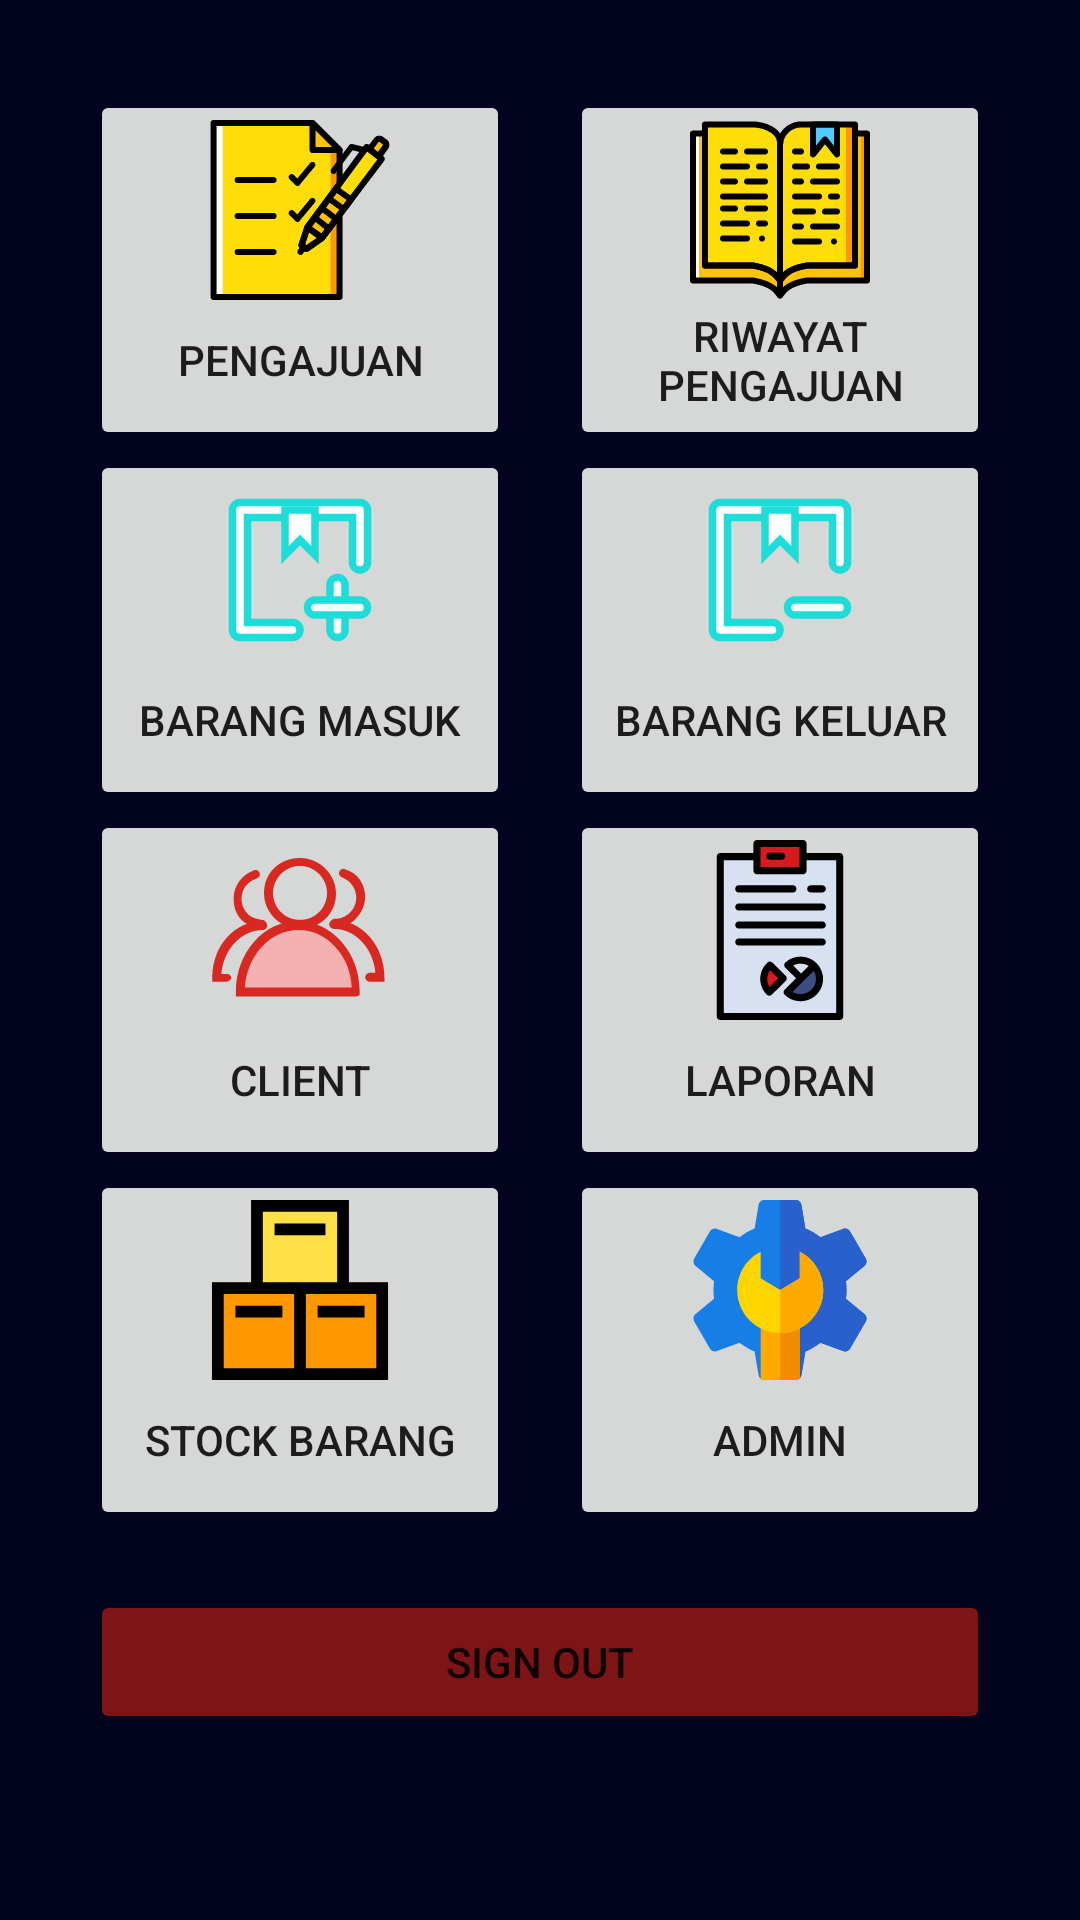

Here is an Android app screen rendered from its layout file. Give the layout XML and the strings, colors and styles it references.
<!-- AndroidManifest.xml: application theme Theme.Barangku -->
<!-- res/layout/activity_main.xml -->
<?xml version="1.0" encoding="utf-8"?>
<LinearLayout xmlns:android="http://schemas.android.com/apk/res/android"
    xmlns:app="http://schemas.android.com/apk/res-auto"
    xmlns:tools="http://schemas.android.com/tools"
    android:layout_width="match_parent"
    android:layout_height="match_parent"
    android:orientation="vertical"
    android:background="@color/darker_blue">
<LinearLayout
    android:layout_width="match_parent"
    android:layout_height="match_parent"
    android:padding="30dp"
    android:orientation="vertical">
    <GridLayout
        android:id="@+id/menu_user"
        android:layout_width="match_parent"
        android:layout_height="wrap_content"
        android:rowCount="2"
        android:columnCount="1"
        android:layout_gravity="center_vertical"
        android:visibility="gone">
    <Button
        android:layout_width="0dp"
        android:layout_height="120dp"
        android:text="Barang Masuk"
        android:id="@+id/btn_Barang_Masuk_User"
        android:layout_rowWeight="1"
        android:layout_columnWeight="1"
        android:textAlignment="center"
        android:layout_marginTop="60dp"
        android:drawableTop="@drawable/masuk"/>

    <Button
        android:layout_width="0dp"
        android:layout_height="120dp"
        android:text="Barang Keluar"
        android:id="@+id/btn_Barang_Keluar_User"
        android:layout_rowWeight="1"
        android:layout_columnWeight="1"
        android:textAlignment="center"
        android:layout_marginTop="60dp"
        android:drawableTop="@drawable/keluar"/>

    </GridLayout>

    <GridLayout
        android:id="@+id/menu_admin"
        android:layout_width="match_parent"
        android:layout_height="wrap_content"
        android:rowCount="4"
        android:columnCount="2">
        <Button
            android:id="@+id/btn_pengajuan"
            android:layout_width="0dp"
            android:layout_height="120dp"
            android:text="Pengajuan"
            android:layout_rowWeight="1"
            android:layout_columnWeight="1"
            android:textAlignment="center"
            android:drawableTop="@drawable/pengajuan"/>
        <Button
            android:layout_width="0dp"
            android:layout_height="120dp"
            android:text="Riwayat Pengajuan"
            android:layout_rowWeight="1"
            android:layout_columnWeight="1"
            android:id="@+id/btn_riwayat_pengajuan"
            android:textAlignment="center"
            android:layout_marginLeft="20dp"
            android:drawableTop="@drawable/riwayat_pengajuan"/>

        <Button
            android:layout_width="0dp"
            android:layout_height="120dp"
            android:text="Barang Masuk"
            android:id="@+id/btn_barang_masuk_admin"
            android:layout_rowWeight="1"
            android:layout_columnWeight="1"
            android:textAlignment="center"
            android:drawableTop="@drawable/masuk"/>

        <Button
            android:layout_width="0dp"
            android:layout_height="120dp"
            android:text="Barang Keluar"
            android:id="@+id/btn_barang_keluar_admin"
            android:layout_rowWeight="1"
            android:layout_columnWeight="1"
            android:textAlignment="center"
            android:layout_marginLeft="20dp"
            android:drawableTop="@drawable/keluar"/>
        <Button
            android:layout_width="0dp"
            android:layout_height="120dp"
            android:text="Client"
            android:id="@+id/btn_client_admin"
            android:textAlignment="center"
            android:layout_rowWeight="1"
            android:layout_columnWeight="1"
            android:drawableTop="@drawable/client"/>
        <Button
            android:layout_width="0dp"
            android:layout_height="120dp"
            android:text="Laporan"
            android:id="@+id/btn_laporan_admin"
            android:textAlignment="center"
            android:layout_rowWeight="1"
            android:layout_columnWeight="1"
            android:layout_marginLeft="20dp"
            android:drawableTop="@drawable/laporan"/>
        <Button
            android:layout_width="0dp"
            android:layout_height="120dp"
            android:text="Stock Barang"
            android:id="@+id/btn_stok_barang_admin"
            android:textAlignment="center"
            android:layout_rowWeight="1"
            android:layout_columnWeight="1"
            android:drawableTop="@drawable/stock" />
        <Button
            android:layout_width="0dp"
            android:layout_height="120dp"
            android:text="Admin"
            android:id="@+id/btn_admin"
            android:textAlignment="center"
            android:layout_rowWeight="1"
            android:layout_columnWeight="1"
            android:layout_marginLeft="20dp"
            android:drawableTop="@drawable/admin"/>

    </GridLayout>

    <Button
        android:id="@+id/btn_Signout"
        android:layout_width="match_parent"
        android:layout_height="wrap_content"
        android:layout_marginTop="20dp"
        android:layout_gravity="center_horizontal"
        android:text="Sign out"
        android:backgroundTint="@color/maroon_red"
        android:textAlignment="center"
        />
</LinearLayout>
</LinearLayout>
<!-- resources referenced by this layout -->
<resources>
  <color name="darker_blue">#02031F</color>
  <color name="maroon_red">#7D1416</color>
  <!-- drawable keluar (drawable) -->
  <vector xmlns:android="http://schemas.android.com/apk/res/android" android:height="60dp" android:viewportHeight="24" android:viewportWidth="24" android:width="60dp">
        
      <path android:fillColor="#ffffff" android:pathData="M11,21H4a0.999,0.999 0,0 1,-1 -1V4A0.999,0.999 0,0 1,4 3H20a0.999,0.999 0,0 1,1 1v7a1,1 0,0 1,-2 0V5H5V19h6a1,1 0,0 1,0 2Z" android:strokeColor="#1edcd8" android:strokeWidth="1"/>
        
      <path android:fillColor="#ffffff" android:pathData="M10,4l0,6l2,-2l2,2l0,-6l-4,0z" android:strokeColor="#1edcd8" android:strokeWidth="1"/>
        
      <path android:fillColor="#ffffff" android:pathData="M20,18H14a1,1 0,0 1,0 -2h6a1,1 0,0 1,0 2Z" android:strokeColor="#1edcd8" android:strokeWidth="1"/>
      
  </vector>
  <!-- drawable masuk (drawable) -->
  <vector xmlns:android="http://schemas.android.com/apk/res/android" android:height="60dp" android:viewportHeight="24" android:viewportWidth="24" android:width="60dp">
        
      <path android:fillColor="#ffffff" android:pathData="M11,21H4a1,1 0,0 1,-1 -1V4A1,1 0,0 1,4 3H20a1,1 0,0 1,1 1v7a1,1 0,0 1,-2 0V5H5V19h6a1,1 0,0 1,0 2Z" android:strokeColor="#1edcd8" android:strokeWidth="1"/>
        
      <path android:fillColor="#ffffff" android:pathData="M10,4l0,6l2,-2l2,2l0,-6l-4,0z" android:strokeColor="#1edcd8" android:strokeWidth="1"/>
        
      <path android:fillColor="#ffffff" android:pathData="M17,21a1,1 0,0 1,-1 -1V14a1,1 0,0 1,2 0v6A1,1 0,0 1,17 21Z" android:strokeColor="#1edcd8" android:strokeWidth="1"/>
        
      <path android:fillColor="#ffffff" android:pathData="M20,18H14a1,1 0,0 1,0 -2h6a1,1 0,0 1,0 2Z" android:strokeColor="#1edcd8" android:strokeWidth="1"/>
      
  </vector>
  <!-- drawable stock (drawable) -->
  <vector android:height="60dp" android:viewportHeight="512"
      android:viewportWidth="512" android:width="60dp" xmlns:android="http://schemas.android.com/apk/res/android">
      <path android:fillColor="#FF9800" android:pathData="M395.13,233.74l0,-233.74l-278.26,0l0,233.74l-111.31,0l0,278.26l500.87,0l0,-278.26z"/>
      <path android:fillColor="#FFDE46" android:pathData="M116.87,0h278.26v267.13h-278.26z"/>
      <path android:fillColor="#FF000000" android:pathData="M72.35,300.52h133.57v33.39h-133.57z"/>
      <path android:fillColor="#FF000000" android:pathData="M395.13,233.74V0H116.87v233.74H5.57V512h500.87V233.74H395.13zM150.26,33.39h211.48v200.35H150.26V33.39zM38.96,478.61V267.13h200.35v211.48H38.96zM473.04,478.61H272.7V267.13h200.35V478.61z"/>
      <path android:fillColor="#FF000000" android:pathData="M306.09,300.52h133.57v33.39h-133.57z"/>
      <path android:fillColor="#FF000000" android:pathData="M183.65,66.78h144.7v33.39h-144.7z"/>
  </vector>
  <style name="Theme.Barangku" parent="Theme.MaterialComponents.DayNight.NoActionBar">
          
          <item name="colorPrimary">@color/purple_500</item>
          <item name="colorPrimaryVariant">@color/button_bg</item>
          <item name="colorOnPrimary">@color/white</item>
          
          <item name="colorSecondary">@color/teal_200</item>
          <item name="colorSecondaryVariant">@color/teal_700</item>
          <item name="colorOnSecondary">@color/black</item>
          
          <item name="android:statusBarColor">?attr/colorPrimaryVariant</item>
          
          <item name="hintTextColor">@color/text_secondary</item>
      </style>
  <color name="purple_500">#FF6200EE</color>
  <color name="button_bg">#1EDCD8</color>
  <color name="white">#FFFFFF</color>
  <color name="teal_200">#FF03DAC5</color>
  <color name="teal_700">#FF018786</color>
  <color name="black">#000000</color>
  <color name="text_secondary">#757575</color>
</resources>
